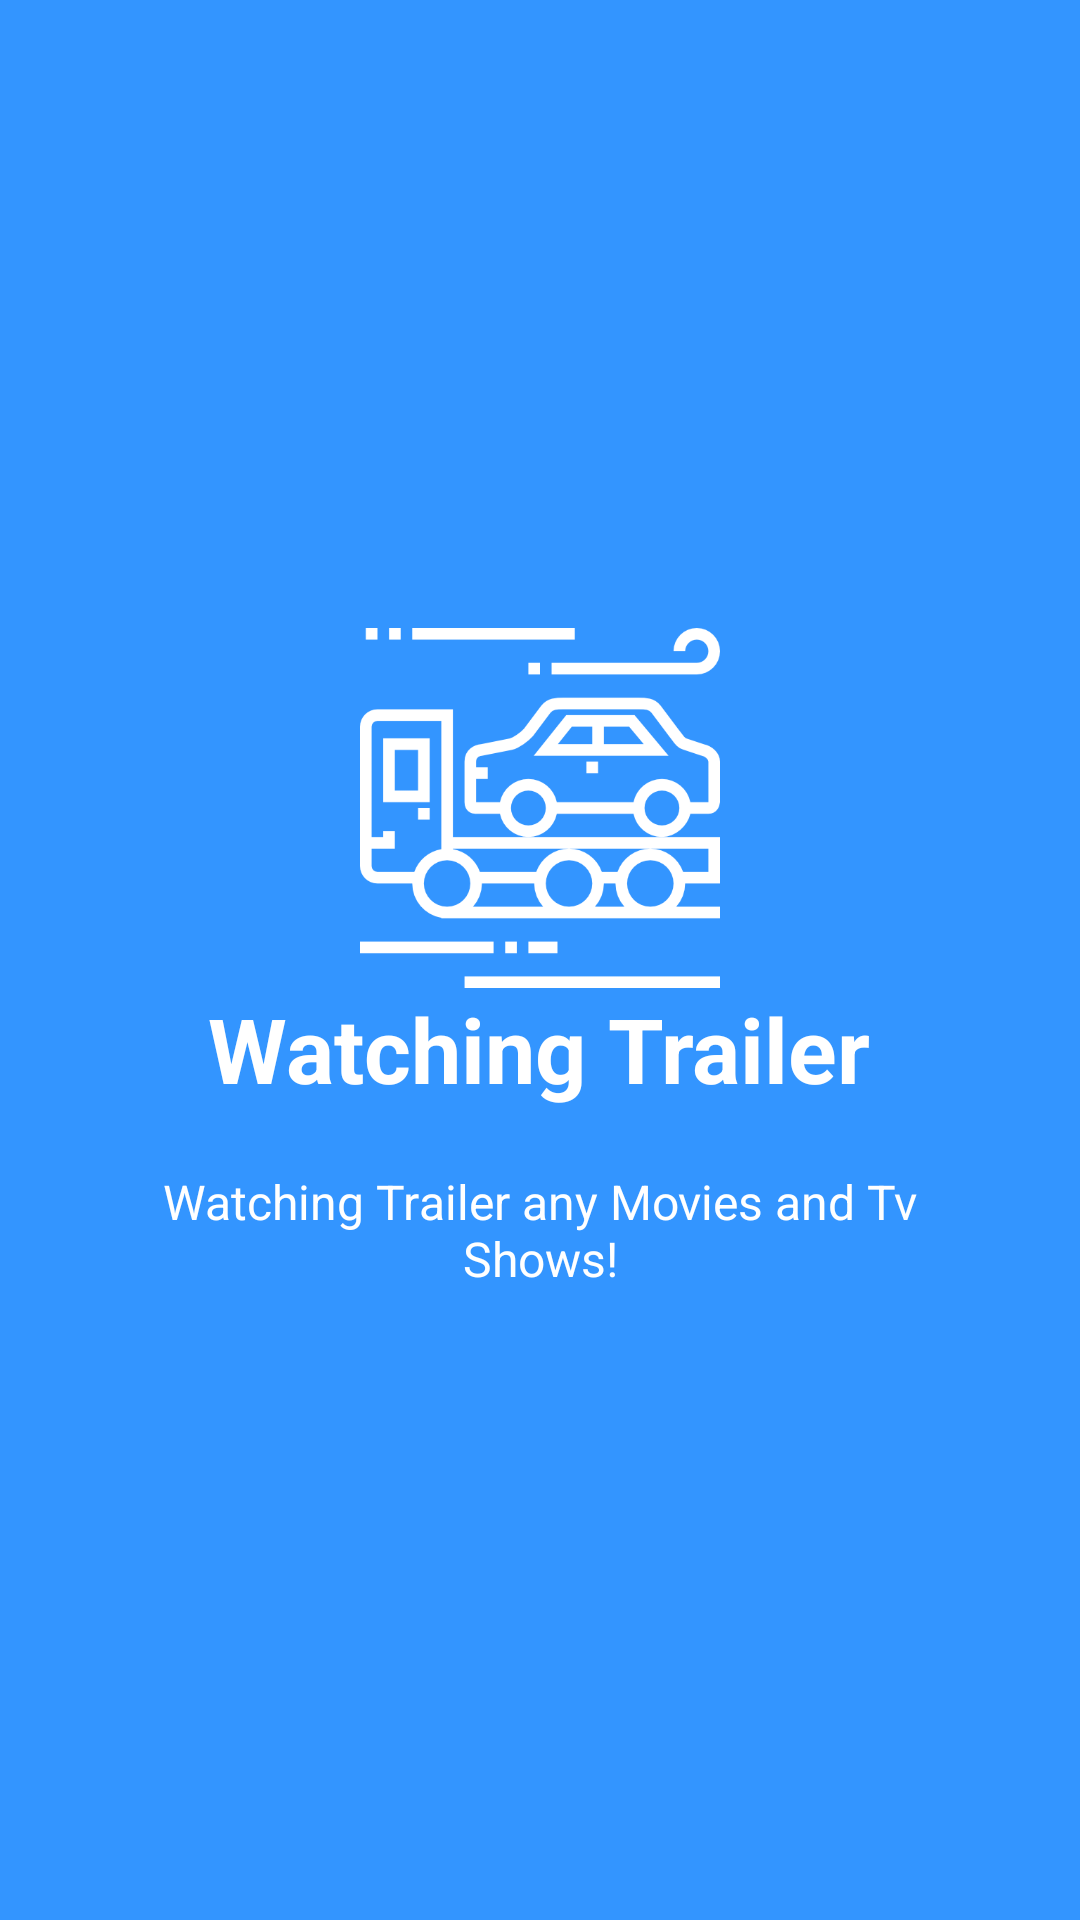

Here is an Android app screen rendered from its layout file. Give the layout XML and the strings, colors and styles it references.
<!-- AndroidManifest.xml: application theme sflash -->
<!-- res/layout/welcome_slide3.xml -->
<?xml version="1.0" encoding="utf-8"?>
<RelativeLayout xmlns:android="http://schemas.android.com/apk/res/android"
                android:layout_width="match_parent"
                android:layout_height="match_parent"
                android:background="@color/bg_screen3">

    <LinearLayout
            android:layout_width="wrap_content"
            android:layout_height="wrap_content"
            android:layout_centerInParent="true"
            android:gravity="center_horizontal"
            android:orientation="vertical">

        <ImageView
                android:layout_width="@dimen/img_width_height"
                android:layout_height="@dimen/img_width_height"
                android:src="@drawable/trailer" />

        <TextView
                android:layout_width="wrap_content"
                android:layout_height="wrap_content"
                android:text="@string/slide_3_title"
                android:textColor="@android:color/white"
                android:textSize="@dimen/slide_title"
                android:textStyle="bold" />

        <TextView
                android:layout_width="wrap_content"
                android:layout_height="wrap_content"
                android:layout_marginTop="20dp"
                android:paddingLeft="@dimen/desc_padding"
                android:paddingRight="@dimen/desc_padding"
                android:text="@string/slide_3_desc"
                android:textAlignment="center"
                android:textColor="@android:color/white"
                android:textSize="@dimen/slide_desc" />

    </LinearLayout>

</RelativeLayout>
<!-- resources referenced by this layout -->
<resources>
  <color name="bg_screen3">#3395ff</color>
  <dimen name="desc_padding">40dp</dimen>
  <dimen name="img_width_height">120dp</dimen>
  <dimen name="slide_desc">16dp</dimen>
  <dimen name="slide_title">30dp</dimen>
  <!-- drawable trailer: png bitmap (drawable-xxxhdpi, 14632 bytes) -->
  <string name="slide_3_desc">Watching Trailer any Movies and Tv Shows!</string>
  <string name="slide_3_title">Watching Trailer</string>
  <style name="sflash" parent="Theme.AppCompat.DayNight.NoActionBar">
          <item name="android:windowFullscreen">true</item>
          <item name="android:windowContentOverlay">@null</item>
          <item name="colorPrimary">@color/black</item>
          <item name="colorPrimaryDark">@color/black</item>
          <item name="colorAccent">@color/black</item>
      </style>
  <color name="black">#000000</color>
</resources>
